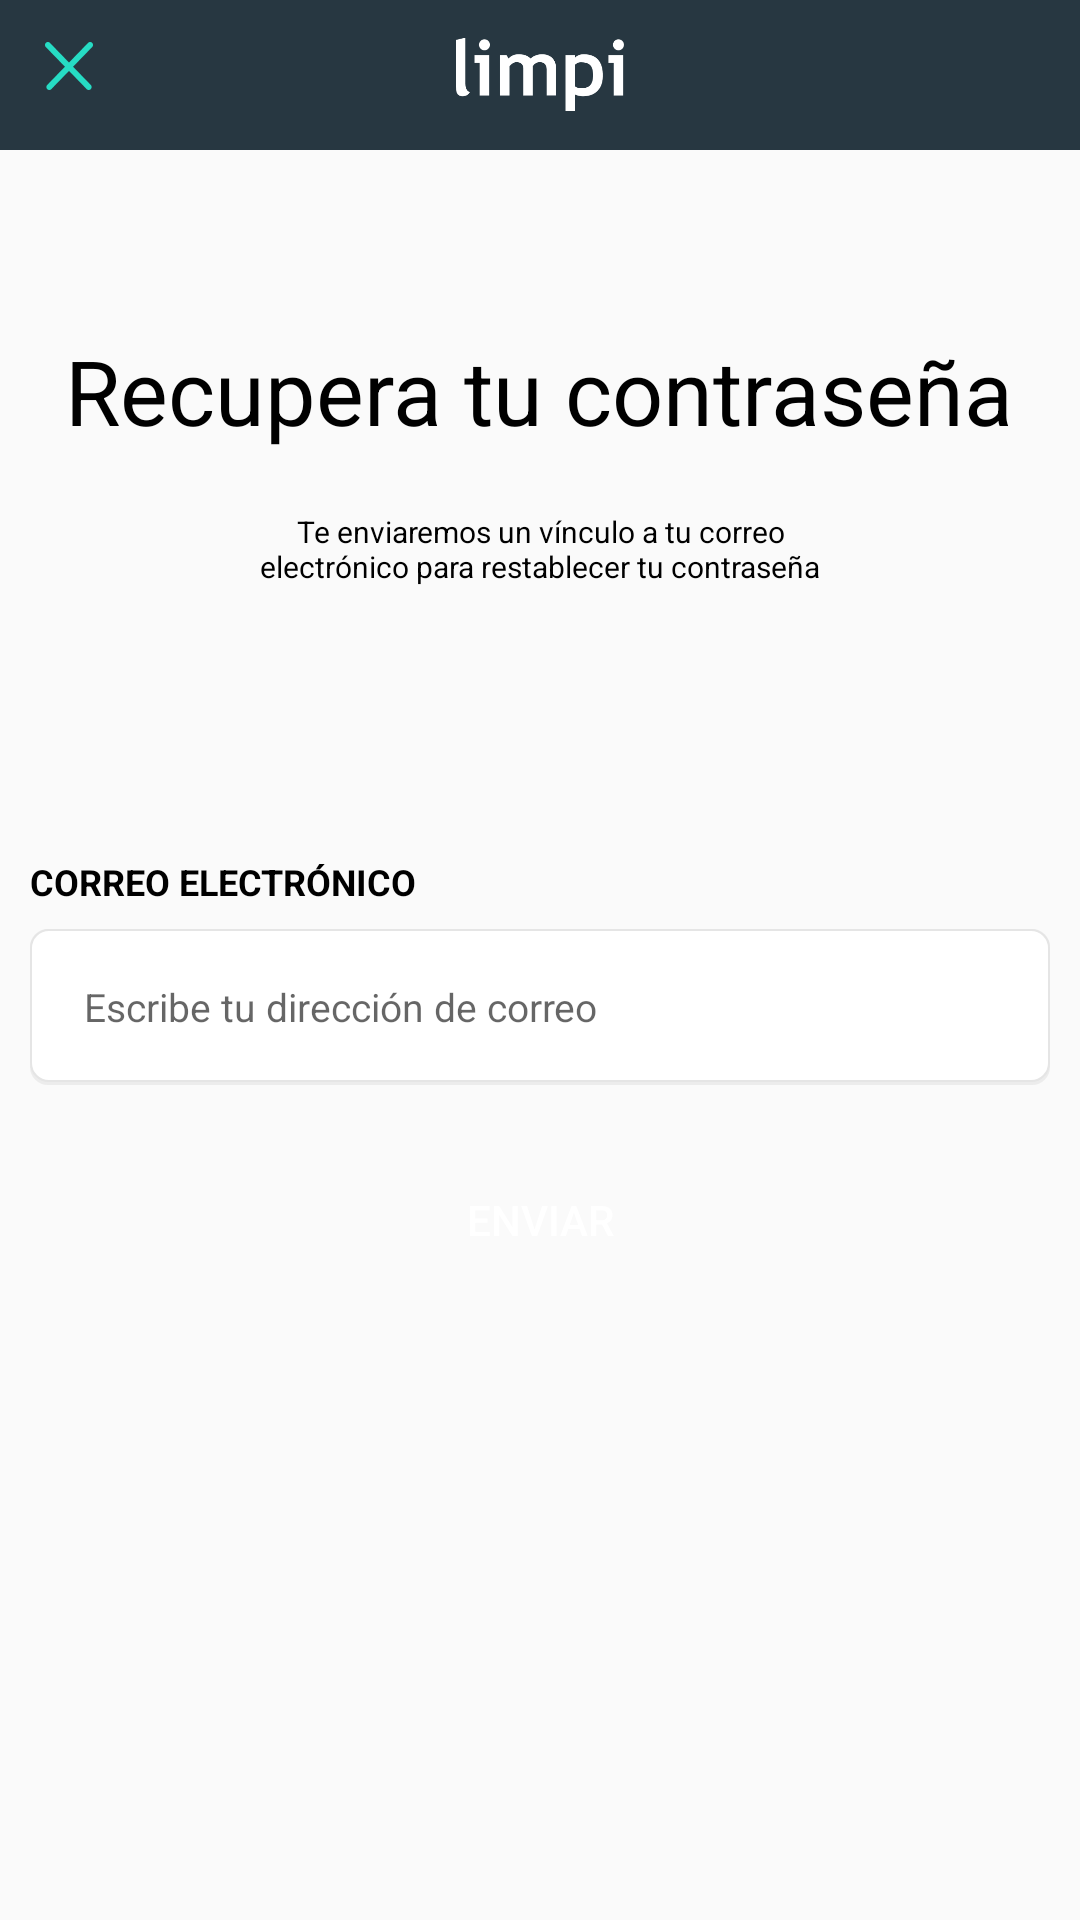

Android layout source for this screen:
<!-- AndroidManifest.xml: application theme AppTheme -->
<!-- res/layout/activity_recuperar.xml -->
<?xml version="1.0" encoding="utf-8"?>
<LinearLayout xmlns:android="http://schemas.android.com/apk/res/android"
    xmlns:app="http://schemas.android.com/apk/res-auto"
    xmlns:tools="http://schemas.android.com/tools"
    android:layout_width="match_parent"
    android:layout_height="match_parent"
    tools:context=".Recuperar"
    android:orientation="vertical">
    <FrameLayout
        android:layout_width="match_parent"
        android:layout_height="50dp"
        android:background="@color/theme_color">
        <Button
            android:id="@+id/recovery_cerrar"
            android:layout_marginLeft="12dp"
            android:layout_marginTop="11dp"
            android:layout_width="22dp"
            android:layout_height="22dp"
            android:onClick="cerrar"
            android:background="@drawable/cancelar"/>

        <ImageView
            android:layout_gravity="center"
            android:layout_width="56dp"
            android:layout_height="25dp"
            android:src="@drawable/limpi_blanco"/>
    </FrameLayout>
    <TextView
        android:textColor="#000"
        android:textSize="30dp"
        android:layout_marginTop="60dp"
        android:layout_gravity="center"
        android:text="Recupera tu contraseña"
        android:layout_width="wrap_content"
        android:layout_height="wrap_content" />
    <TextView
        android:textColor="#000"
        android:textSize="10dp"
        android:layout_marginTop="20dp"
        android:layout_gravity="center"
        android:text="Te enviaremos un vínculo a tu correo electrónico para restablecer tu contraseña"
        android:layout_width="200dp"
        android:textAlignment="center"
        android:layout_height="wrap_content" />
    <LinearLayout
        android:layout_marginLeft="10dp"
        android:layout_marginRight="10dp"
        android:layout_width="340dp"
        android:layout_height="wrap_content"
        android:layout_gravity="center"
        android:layout_marginTop="90dp"
        android:orientation="vertical"
        android:layout_centerInParent="true">

    <TextView
        android:layout_width="199dp"
        android:layout_height="24dp"
        android:fontFamily="sans-serif"
        android:text="CORREO ELECTRÓNICO"
        android:textColor="#000000"
        android:textSize="12dp"
        android:textStyle="bold" />

    <EditText
        android:id="@+id/recovery_correo"
        android:layout_width="340dp"
        android:layout_height="52dp"
        android:background="@drawable/textback"
        android:hint="Escribe tu dirección de correo"
        android:paddingLeft="18dp"
        android:paddingRight="18dp"
        android:textSize="13dp"
        />

   </LinearLayout>

    <Button
        android:id="@+id/recovery_enviar"
        android:textColor="#fff"
        android:text="Enviar"
        android:layout_marginTop="20dp"
        android:layout_centerInParent="true"
        android:onClick="send"
        android:background="@drawable/button"
        android:layout_width="150dp"
        android:layout_height="50dp"
        android:layout_gravity="center"/>


</LinearLayout>
<!-- resources referenced by this layout -->
<resources>
  <color name="theme_color">#273741</color>
  <!-- drawable cancelar: png bitmap (drawable, 2089 bytes) -->
  <!-- drawable limpi_blanco: png bitmap (drawable, 3178 bytes) -->
  <!-- drawable textback (drawable) -->
  <?xml version="1.0" encoding="utf-8"?>
  <layer-list
      xmlns:android="http://schemas.android.com/apk/res/android">
  
      <item android:drawable="@drawable/shadow"/>
      <item
          android:drawable="@drawable/textbox"
          android:bottom="3px" />
  
  </layer-list>
  <style name="AppTheme" parent="Theme.AppCompat.DayNight.NoActionBar">
          
          <item name="colorPrimary">@color/colorPrimary</item>
          <item name="colorPrimaryDark">@color/colorPrimaryDark</item>
          <item name="colorAccent">@color/colorAccent</item>
          <item name="android:statusBarColor">@color/theme_color</item>
      </style>
  <!-- drawable shadow (drawable) -->
  <?xml version="1.0" encoding="utf-8"?>
  <shape android:shape="rectangle"
      xmlns:android="http://schemas.android.com/apk/res/android">
      <size
          android:width="351dp"
          android:height="52dp" />
      <solid android:color="#144d4d4d"/>
      <corners
          android:radius="6dp"
          />
  
  </shape>
  <!-- drawable textbox (drawable) -->
  <?xml version="1.0" encoding="utf-8"?>
  <shape android:shape="rectangle"
      xmlns:android="http://schemas.android.com/apk/res/android">
      <corners
          android:radius="6dp"
          />
  
      <solid
          android:color="#FFFFFF" />
      <size
          android:width="351dp"
          android:height="52dp" />
  
      <stroke android:width="2px" android:color="#E5E5E5"/>
  </shape>
  <color name="colorPrimary">#008577</color>
  <color name="colorPrimaryDark">#00574B</color>
  <color name="colorAccent">#D81B60</color>
</resources>
